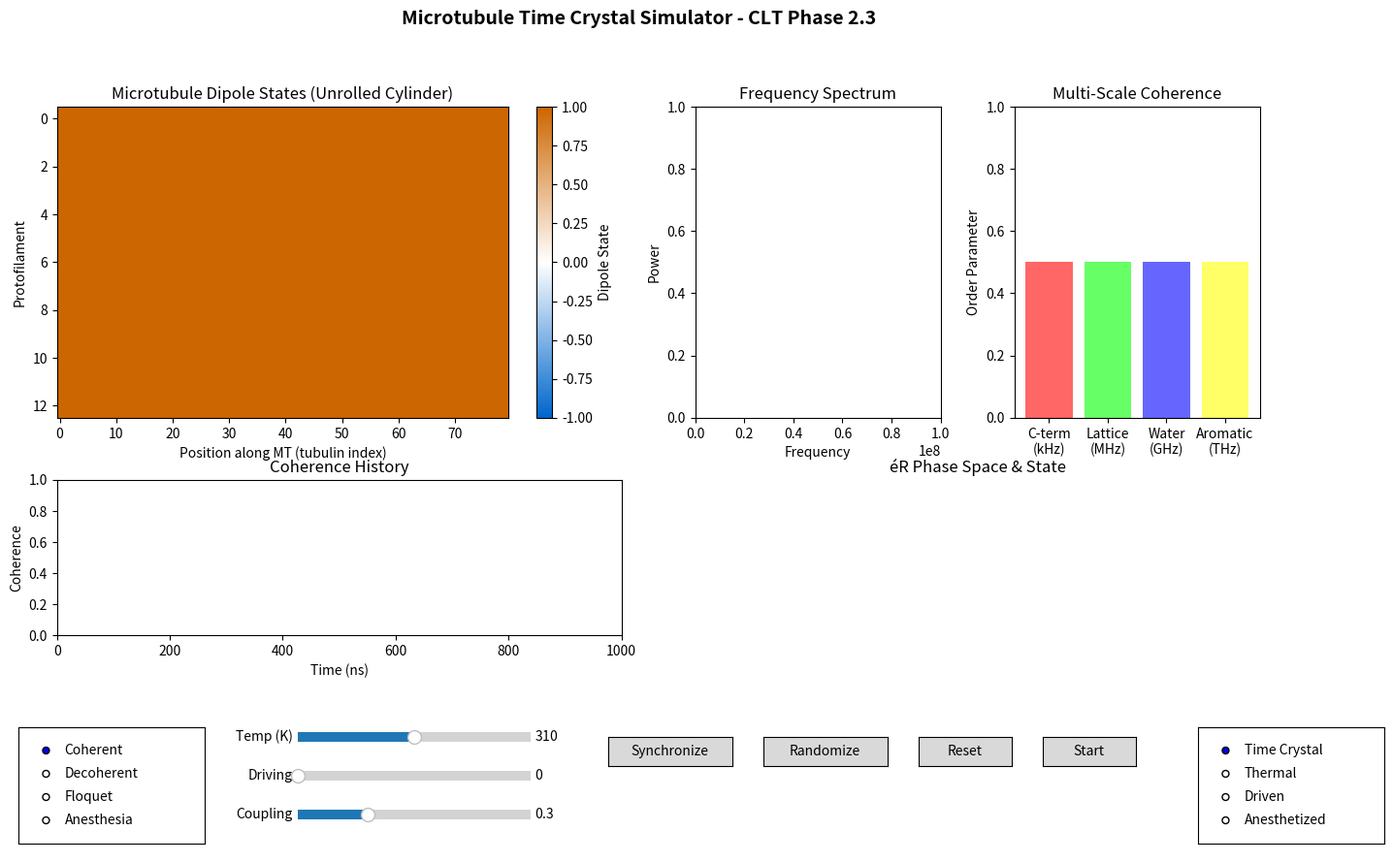

The matplotlib source for this figure:
"""
Microtubule Time Crystal Simulator for Cosmic Loom Theory

Models microtubules as fractal time crystals based on Hameroff-Penrose-Bandyopadhyay
research. Implements multi-scale oscillations and the characteristic "triplet of
triplets" resonance pattern.

Scientific Background:
Microtubules are cylindrical polymers of tubulin dimers arranged in 13 protofilaments.
Each tubulin contains 86 aromatic rings that can support quantum coherent oscillations.
Research by Bandyopadhyay's group has shown microtubules exhibit time crystal behavior
with resonance peaks appearing in triplet patterns at multiple frequency scales.

THREE COUPLED OSCILLATING SYSTEMS:
1. C-termini + ordered water layer → KILOHERTZ oscillations
2. Tubulin lattice (phonons, dipoles) → MEGAHERTZ oscillations
3. Internal water channel → GIGAHERTZ oscillations
4. Aromatic ring electrons → TERAHERTZ oscillations

From CLT perspective:
Microtubule coherence represents the FASTEST timescale of biological substrate
coherence. Synchronized microtubule networks may provide the quantum-classical
interface that links molecular dynamics to cellular-scale Loomfield patterns.

Key concepts:
- Tubulin dipole states and neighbor coupling
- Multi-scale oscillation hierarchy
- Triplet resonance (fractal time crystal signature)
- Floquet driving maintains time crystal behavior
- Decoherence from thermal noise
- Connection to biophoton and bioelectric layers
"""

import numpy as np
import matplotlib.pyplot as plt
from matplotlib.widgets import Slider, Button, RadioButtons, CheckButtons
from matplotlib.colors import LinearSegmentedColormap, Normalize
from matplotlib.gridspec import GridSpec
from typing import Tuple, List, Optional, Dict
from dataclasses import dataclass
from enum import Enum
import matplotlib.animation as animation
from scipy import signal
from scipy.fft import fft, fftfreq


# =============================================================================
# PHYSICAL CONSTANTS
# =============================================================================

# Microtubule geometry
N_PROTOFILAMENTS = 13          # Number of protofilaments in cylinder
TUBULIN_LENGTH_NM = 8.0        # Length of tubulin dimer (nm)
TUBULIN_WIDTH_NM = 4.0         # Width of tubulin dimer (nm)
MT_INNER_DIAMETER_NM = 12.0    # Inner water channel diameter (nm)
MT_OUTER_DIAMETER_NM = 25.0    # Outer diameter (nm)
AROMATIC_RINGS_PER_TUBULIN = 86  # Quantum-relevant regions

# Oscillation frequencies (Hz) - from Bandyopadhyay experiments
FREQ_CTERMINI = 1e3            # C-termini: kilohertz
FREQ_LATTICE = 1e6             # Lattice phonons: megahertz
FREQ_WATER_CHANNEL = 1e9       # Internal water: gigahertz
FREQ_AROMATIC = 1e12           # Aromatic rings: terahertz

# Triplet frequency ratios (fractal structure)
TRIPLET_RATIO_1 = 1.0          # Base frequency
TRIPLET_RATIO_2 = 1.618        # Golden ratio (φ)
TRIPLET_RATIO_3 = 2.618        # φ² (self-similar)

# Coupling strengths (normalized)
COUPLING_LATERAL = 0.3         # Between adjacent tubulins in same protofilament
COUPLING_LONGITUDINAL = 0.2    # Between protofilaments
COUPLING_SCALE = 0.1           # Between frequency scales

# Thermal parameters
TEMPERATURE_BODY = 310.0       # Body temperature (K)
KB = 1.38e-23                  # Boltzmann constant (J/K)
HBAR = 1.055e-34               # Reduced Planck constant (J·s)

# Decoherence timescales (seconds) - these are model estimates
DECOHERENCE_TIME_AROMATIC = 1e-13   # fs timescale for aromatic
DECOHERENCE_TIME_LATTICE = 1e-9     # ns timescale for lattice
DECOHERENCE_TIME_CTERMINI = 1e-6    # μs timescale for C-termini


# =============================================================================
# OSCILLATION SCALE ENUM
# =============================================================================

class OscillationScale(Enum):
    """Frequency scales in the microtubule time crystal."""
    CTERMINI = "ctermini"           # kHz - C-termini tails
    LATTICE = "lattice"             # MHz - Tubulin lattice phonons
    WATER_CHANNEL = "water_channel" # GHz - Internal water
    AROMATIC = "aromatic"           # THz - Aromatic ring electrons


class MicrotubuleState(Enum):
    """Overall state of microtubule coherence."""
    COHERENT = "coherent"           # Synchronized oscillations
    DECOHERENT = "decoherent"       # Thermal noise dominated
    FLOQUET = "floquet"             # Externally driven time crystal
    ANESTHETIZED = "anesthetized"   # Suppressed (anesthesia model)


# =============================================================================
# TUBULIN DIMER MODEL
# =============================================================================

@dataclass
class TubulinState:
    """
    State of a single tubulin dimer.

    Each tubulin has multiple oscillating subsystems at different
    frequency scales, plus a net dipole moment.
    """
    # Dipole state (simplified: +1 or -1, representing conformational states)
    dipole: float = 1.0

    # Phase of oscillation at each frequency scale (0 to 2π)
    phase_ctermini: float = 0.0
    phase_lattice: float = 0.0
    phase_water: float = 0.0
    phase_aromatic: float = 0.0

    # Amplitude at each scale (0 to 1, where 1 = fully coherent)
    amplitude_ctermini: float = 1.0
    amplitude_lattice: float = 1.0
    amplitude_water: float = 1.0
    amplitude_aromatic: float = 1.0

    # GTP/GDP state affects dynamics
    gtp_bound: bool = True


# =============================================================================
# MICROTUBULE SIMULATOR
# =============================================================================

class MicrotubuleSimulator:
    """
    Simulates microtubule as a fractal time crystal.

    Models the 13-protofilament cylindrical structure with tubulin
    dipole dynamics at multiple frequency scales. Implements the
    "triplet of triplets" resonance pattern observed experimentally.

    Parameters:
        n_tubulins: Number of tubulin dimers per protofilament
        temperature: Temperature in Kelvin
        coupling_lateral: Coupling within protofilament
        coupling_longitudinal: Coupling between protofilaments
        driving_amplitude: External Floquet driving strength
        driving_frequency: External driving frequency (Hz)
    """

    def __init__(
        self,
        n_tubulins: int = 100,
        temperature: float = TEMPERATURE_BODY,
        coupling_lateral: float = COUPLING_LATERAL,
        coupling_longitudinal: float = COUPLING_LONGITUDINAL,
        driving_amplitude: float = 0.0,
        driving_frequency: float = FREQ_LATTICE
    ):
        self.n_tubulins = n_tubulins
        self.n_protofilaments = N_PROTOFILAMENTS
        self.temperature = temperature
        self.coupling_lateral = coupling_lateral
        self.coupling_longitudinal = coupling_longitudinal
        self.driving_amplitude = driving_amplitude
        self.driving_frequency = driving_frequency

        # Time tracking
        self.time = 0.0
        self.dt = 1e-9  # 1 ns timestep (for MHz-scale dynamics)

        # Initialize tubulin lattice
        # Shape: (n_protofilaments, n_tubulins)
        self._init_lattice()

        # History for analysis
        self.dipole_history = []
        self.coherence_history = []
        self.spectrum_history = []

        # State
        self.state = MicrotubuleState.COHERENT

    def _init_lattice(self):
        """Initialize the tubulin lattice arrays."""
        shape = (self.n_protofilaments, self.n_tubulins)

        # Dipole states (+1 or -1)
        self.dipoles = np.ones(shape)

        # Phases at each frequency scale
        self.phase_ctermini = np.random.uniform(0, 2*np.pi, shape)
        self.phase_lattice = np.random.uniform(0, 2*np.pi, shape)
        self.phase_water = np.random.uniform(0, 2*np.pi, shape)
        self.phase_aromatic = np.random.uniform(0, 2*np.pi, shape)

        # Amplitudes (coherence level at each scale)
        self.amp_ctermini = np.ones(shape)
        self.amp_lattice = np.ones(shape)
        self.amp_water = np.ones(shape)
        self.amp_aromatic = np.ones(shape)

        # GTP state (affects stability)
        self.gtp_state = np.ones(shape, dtype=bool)

    def _compute_neighbor_coupling(self, phases: np.ndarray) -> np.ndarray:
        """
        Compute phase coupling from neighbors (Kuramoto-like).

        Each tubulin is coupled to:
        - 2 neighbors in same protofilament (lateral)
        - 2 neighbors in adjacent protofilaments (longitudinal)
        """
        coupling = np.zeros_like(phases)

        # Lateral coupling (within protofilament)
        coupling += self.coupling_lateral * np.sin(
            np.roll(phases, 1, axis=1) - phases
        )
        coupling += self.coupling_lateral * np.sin(
            np.roll(phases, -1, axis=1) - phases
        )

        # Longitudinal coupling (between protofilaments)
        # Note: MT has helical structure, so this is slightly offset
        coupling += self.coupling_longitudinal * np.sin(
            np.roll(phases, 1, axis=0) - phases
        )
        coupling += self.coupling_longitudinal * np.sin(
            np.roll(phases, -1, axis=0) - phases
        )

        return coupling

    def _apply_thermal_noise(self, scale: OscillationScale) -> np.ndarray:
        """
        Apply thermal decoherence based on temperature.

        Higher temperature = more noise = faster decoherence.
        Different scales have different decoherence times.
        """
        # Thermal energy
        thermal_energy = KB * self.temperature

        # Decoherence rate depends on scale
        if scale == OscillationScale.AROMATIC:
            decoherence_rate = 1.0 / DECOHERENCE_TIME_AROMATIC
        elif scale == OscillationScale.WATER_CHANNEL:
            decoherence_rate = 1.0 / (DECOHERENCE_TIME_AROMATIC * 1e4)
        elif scale == OscillationScale.LATTICE:
            decoherence_rate = 1.0 / DECOHERENCE_TIME_LATTICE
        else:  # CTERMINI
            decoherence_rate = 1.0 / DECOHERENCE_TIME_CTERMINI

        # Noise strength proportional to sqrt(T * decoherence_rate * dt)
        noise_strength = np.sqrt(thermal_energy * decoherence_rate * self.dt * 1e20)

        return noise_strength * np.random.randn(self.n_protofilaments, self.n_tubulins)

    def _apply_floquet_driving(self) -> np.ndarray:
        """
        Apply external periodic driving (Floquet).

        This represents ATP hydrolysis / mitochondrial energy input
        that maintains the time crystal behavior.
        """
        if self.driving_amplitude <= 0:
            return np.zeros((self.n_protofilaments, self.n_tubulins))

        # Uniform driving across all tubulins
        driving = self.driving_amplitude * np.sin(
            2 * np.pi * self.driving_frequency * self.time
        )

        return np.full((self.n_protofilaments, self.n_tubulins), driving)

    def _cross_scale_coupling(self):
        """
        Implement coupling between frequency scales.

        The triplet resonance emerges from how oscillations at
        different scales influence each other.
        """
        # Aromatic → Lattice coupling
        aromatic_mean_phase = np.mean(np.cos(self.phase_aromatic))
        lattice_kick = COUPLING_SCALE * aromatic_mean_phase
        self.phase_lattice += lattice_kick * self.dt * FREQ_LATTICE

        # Lattice → C-termini coupling
        lattice_mean_phase = np.mean(np.cos(self.phase_lattice))
        ctermini_kick = COUPLING_SCALE * lattice_mean_phase
        self.phase_ctermini += ctermini_kick * self.dt * FREQ_CTERMINI

        # Water channel couples to both
        water_kick = COUPLING_SCALE * 0.5 * (
            np.mean(np.cos(self.phase_lattice)) +
            np.mean(np.cos(self.phase_aromatic))
        )
        self.phase_water += water_kick * self.dt * FREQ_WATER_CHANNEL

    def step(self, n_steps: int = 1):
        """
        Advance simulation by n_steps.

        Updates all frequency scales with their respective dynamics.
        """
        for _ in range(n_steps):
            # Update each frequency scale

            # C-termini (kHz) - slowest, largest amplitude motion
            omega_ct = 2 * np.pi * FREQ_CTERMINI
            coupling_ct = self._compute_neighbor_coupling(self.phase_ctermini)
            noise_ct = self._apply_thermal_noise(OscillationScale.CTERMINI)
            self.phase_ctermini += self.dt * (
                omega_ct + coupling_ct + noise_ct * 0.1
            )

            # Lattice phonons (MHz)
            omega_lat = 2 * np.pi * FREQ_LATTICE
            coupling_lat = self._compute_neighbor_coupling(self.phase_lattice)
            noise_lat = self._apply_thermal_noise(OscillationScale.LATTICE)
            driving = self._apply_floquet_driving()
            self.phase_lattice += self.dt * (
                omega_lat + coupling_lat + noise_lat + driving
            )

            # Water channel (GHz) - fast internal dynamics
            omega_water = 2 * np.pi * FREQ_WATER_CHANNEL
            coupling_water = self._compute_neighbor_coupling(self.phase_water) * 0.5
            noise_water = self._apply_thermal_noise(OscillationScale.WATER_CHANNEL)
            self.phase_water += self.dt * (
                omega_water + coupling_water + noise_water
            )

            # Aromatic rings (THz) - fastest, quantum-scale
            omega_ar = 2 * np.pi * FREQ_AROMATIC
            coupling_ar = self._compute_neighbor_coupling(self.phase_aromatic) * 0.3
            noise_ar = self._apply_thermal_noise(OscillationScale.AROMATIC)
            self.phase_aromatic += self.dt * (
                omega_ar + coupling_ar + noise_ar
            )

            # Cross-scale coupling (triplet emergence)
            self._cross_scale_coupling()

            # Keep phases in [0, 2π]
            self.phase_ctermini %= (2 * np.pi)
            self.phase_lattice %= (2 * np.pi)
            self.phase_water %= (2 * np.pi)
            self.phase_aromatic %= (2 * np.pi)

            # Update dipoles based on lattice phase
            self.dipoles = np.sign(np.cos(self.phase_lattice))

            # Apply amplitude decay from decoherence
            if self.state != MicrotubuleState.COHERENT:
                self._apply_decoherence()

            # Update time
            self.time += self.dt

            # Record history
            self.dipole_history.append(np.mean(self.dipoles))
            self.coherence_history.append(self.compute_coherence())

    def _apply_decoherence(self):
        """Apply decoherence effects based on state."""
        if self.state == MicrotubuleState.DECOHERENT:
            # Gradual amplitude decay
            decay = 0.999
            self.amp_ctermini *= decay
            self.amp_lattice *= decay
            self.amp_water *= decay
            self.amp_aromatic *= decay

        elif self.state == MicrotubuleState.ANESTHETIZED:
            # Suppress aromatic oscillations specifically
            # (anesthetics bind to aromatic regions)
            self.amp_aromatic *= 0.95
            # Also reduces cross-scale coupling
            self.phase_aromatic += np.random.uniform(
                -0.5, 0.5, self.phase_aromatic.shape
            )

    def run(self, duration: float, record_interval: float = None):
        """
        Run simulation for specified duration.

        Parameters:
            duration: Total time in seconds
            record_interval: Not used (records every step)
        """
        n_steps = int(duration / self.dt)
        self.step(n_steps)

    # =========================================================================
    # COHERENCE METRICS
    # =========================================================================

    def compute_coherence(self, scale: OscillationScale = None) -> float:
        """
        Compute coherence (Kuramoto order parameter) at specified scale.

        If scale is None, returns mean across all scales.

        Returns:
            Order parameter R ∈ [0, 1] where 1 = fully synchronized
        """
        def order_param(phases):
            complex_phases = np.exp(1j * phases)
            return np.abs(np.mean(complex_phases))

        if scale == OscillationScale.CTERMINI:
            return order_param(self.phase_ctermini)
        elif scale == OscillationScale.LATTICE:
            return order_param(self.phase_lattice)
        elif scale == OscillationScale.WATER_CHANNEL:
            return order_param(self.phase_water)
        elif scale == OscillationScale.AROMATIC:
            return order_param(self.phase_aromatic)
        else:
            # Mean across all scales
            coherences = [
                order_param(self.phase_ctermini),
                order_param(self.phase_lattice),
                order_param(self.phase_water),
                order_param(self.phase_aromatic)
            ]
            return np.mean(coherences)

    def compute_all_coherences(self) -> Dict[str, float]:
        """Compute coherence at all scales."""
        return {
            'ctermini': self.compute_coherence(OscillationScale.CTERMINI),
            'lattice': self.compute_coherence(OscillationScale.LATTICE),
            'water_channel': self.compute_coherence(OscillationScale.WATER_CHANNEL),
            'aromatic': self.compute_coherence(OscillationScale.AROMATIC),
            'mean': self.compute_coherence()
        }

    def compute_dipole_correlation(self) -> float:
        """
        Compute spatial correlation of dipole states.

        High correlation = organized pattern.
        """
        # Correlation with neighbors
        corr_lateral = np.mean(
            self.dipoles * np.roll(self.dipoles, 1, axis=1)
        )
        corr_long = np.mean(
            self.dipoles * np.roll(self.dipoles, 1, axis=0)
        )
        return 0.5 * (corr_lateral + corr_long)

    # =========================================================================
    # FREQUENCY SPECTRUM AND TRIPLET ANALYSIS
    # =========================================================================

    def compute_spectrum(self, scale: OscillationScale = OscillationScale.LATTICE,
                        n_samples: int = 1000) -> Tuple[np.ndarray, np.ndarray]:
        """
        Compute frequency spectrum of oscillations.

        Parameters:
            scale: Which oscillation scale to analyze
            n_samples: Number of time samples (from history)

        Returns:
            (frequencies, power_spectrum) arrays
        """
        # Get phase history for this scale
        if len(self.dipole_history) < n_samples:
            n_samples = len(self.dipole_history)

        if n_samples < 10:
            return np.array([0]), np.array([0])

        # Use dipole mean as proxy for collective oscillation
        signal_data = np.array(self.dipole_history[-n_samples:])

        # FFT
        spectrum = np.abs(fft(signal_data))[:n_samples // 2]
        freqs = fftfreq(n_samples, self.dt)[:n_samples // 2]

        # Normalize
        if np.max(spectrum) > 0:
            spectrum = spectrum / np.max(spectrum)

        return freqs, spectrum

    def compute_triplet_resonance(self) -> Dict[str, float]:
        """
        Analyze triplet resonance pattern.

        The "triplet of triplets" signature is peaks at frequencies
        related by golden ratio φ.

        Returns:
            Dictionary with triplet analysis
        """
        freqs, spectrum = self.compute_spectrum(n_samples=2000)

        if len(freqs) < 10:
            return {
                'triplet_ratio_1': 0.0,
                'triplet_ratio_2': 0.0,
                'triplet_ratio_3': 0.0,
                'triplet_strength': 0.0
            }

        # Find peaks
        peaks, properties = signal.find_peaks(spectrum, height=0.1, distance=5)

        if len(peaks) < 3:
            return {
                'triplet_ratio_1': 1.0 if len(peaks) > 0 else 0.0,
                'triplet_ratio_2': 0.0,
                'triplet_ratio_3': 0.0,
                'triplet_strength': 0.0
            }

        # Get top 3 peaks
        peak_heights = spectrum[peaks]
        top_3_idx = np.argsort(peak_heights)[-3:]
        top_3_freqs = freqs[peaks[top_3_idx]]
        top_3_freqs = np.sort(top_3_freqs)

        # Compute ratios
        if top_3_freqs[0] > 0:
            ratio_2 = top_3_freqs[1] / top_3_freqs[0]
            ratio_3 = top_3_freqs[2] / top_3_freqs[0]
        else:
            ratio_2 = 0.0
            ratio_3 = 0.0

        # How close to golden ratio triplet?
        triplet_error = (
            abs(ratio_2 - TRIPLET_RATIO_2) +
            abs(ratio_3 - TRIPLET_RATIO_3)
        ) / 2.0

        triplet_strength = max(0, 1.0 - triplet_error)

        return {
            'triplet_ratio_1': 1.0,
            'triplet_ratio_2': ratio_2,
            'triplet_ratio_3': ratio_3,
            'triplet_strength': triplet_strength,
            'peak_frequencies': top_3_freqs.tolist()
        }

    # =========================================================================
    # STATE MANIPULATION
    # =========================================================================

    def set_state(self, state: MicrotubuleState):
        """Set the microtubule state."""
        self.state = state

        if state == MicrotubuleState.COHERENT:
            # Restore full amplitudes
            self.amp_ctermini.fill(1.0)
            self.amp_lattice.fill(1.0)
            self.amp_water.fill(1.0)
            self.amp_aromatic.fill(1.0)

        elif state == MicrotubuleState.FLOQUET:
            # Enable driving
            if self.driving_amplitude <= 0:
                self.driving_amplitude = 0.5

    def set_temperature(self, temperature: float):
        """Set temperature (affects decoherence)."""
        self.temperature = temperature

    def set_floquet_driving(self, amplitude: float, frequency: float = None):
        """
        Set external Floquet driving parameters.

        Parameters:
            amplitude: Driving strength (0 = off)
            frequency: Driving frequency in Hz
        """
        self.driving_amplitude = amplitude
        if frequency is not None:
            self.driving_frequency = frequency

    def synchronize_phases(self, scale: OscillationScale = None, coherence: float = 1.0):
        """
        Artificially synchronize phases at specified scale.

        Parameters:
            scale: Which scale to synchronize (None = all)
            coherence: 0 = random, 1 = fully synchronized
        """
        def sync(phases, coherence):
            mean_phase = np.mean(phases)
            return (1 - coherence) * phases + coherence * mean_phase

        if scale is None or scale == OscillationScale.CTERMINI:
            self.phase_ctermini = sync(self.phase_ctermini, coherence)
        if scale is None or scale == OscillationScale.LATTICE:
            self.phase_lattice = sync(self.phase_lattice, coherence)
        if scale is None or scale == OscillationScale.WATER_CHANNEL:
            self.phase_water = sync(self.phase_water, coherence)
        if scale is None or scale == OscillationScale.AROMATIC:
            self.phase_aromatic = sync(self.phase_aromatic, coherence)

    def randomize_phases(self, scale: OscillationScale = None):
        """Randomize phases (induce decoherence)."""
        shape = (self.n_protofilaments, self.n_tubulins)

        if scale is None or scale == OscillationScale.CTERMINI:
            self.phase_ctermini = np.random.uniform(0, 2*np.pi, shape)
        if scale is None or scale == OscillationScale.LATTICE:
            self.phase_lattice = np.random.uniform(0, 2*np.pi, shape)
        if scale is None or scale == OscillationScale.WATER_CHANNEL:
            self.phase_water = np.random.uniform(0, 2*np.pi, shape)
        if scale is None or scale == OscillationScale.AROMATIC:
            self.phase_aromatic = np.random.uniform(0, 2*np.pi, shape)

    def apply_anesthesia(self, concentration: float = 1.0):
        """
        Model anesthetic effect on aromatic oscillations.

        Anesthetics (like propofol) bind to aromatic regions,
        suppressing their oscillations.

        Parameters:
            concentration: 0 = none, 1 = full anesthesia
        """
        self.state = MicrotubuleState.ANESTHETIZED

        # Suppress aromatic amplitude
        self.amp_aromatic *= (1.0 - 0.9 * concentration)

        # Add noise to aromatic phases
        noise = concentration * np.random.uniform(
            -np.pi, np.pi, self.phase_aromatic.shape
        )
        self.phase_aromatic += noise
        self.phase_aromatic %= (2 * np.pi)

    def reset(self):
        """Reset to initial state."""
        self._init_lattice()
        self.time = 0.0
        self.dipole_history = []
        self.coherence_history = []
        self.spectrum_history = []
        self.state = MicrotubuleState.COHERENT

    # =========================================================================
    # CLT / ÉR PHASE SPACE MAPPING
    # =========================================================================

    def map_to_er_space(self) -> Dict:
        """
        Map microtubule state to éR phase space.

        In CLT, microtubule coherence represents the fastest
        biological timescale contributing to the Loomfield.

        Returns:
            Dictionary with éR mapping
        """
        # Get coherences at each scale
        coherences = self.compute_all_coherences()

        # Energy present: proportional to coherent oscillation amplitude
        # Higher coherence = more organized energy
        ep = (
            coherences['aromatic'] * 0.4 +  # THz contributes most
            coherences['lattice'] * 0.3 +
            coherences['water_channel'] * 0.2 +
            coherences['ctermini'] * 0.1
        )

        # Frequency: effective collective frequency
        # Weighted by coherence at each scale
        freq = (
            coherences['aromatic'] * FREQ_AROMATIC +
            coherences['lattice'] * FREQ_LATTICE +
            coherences['water_channel'] * FREQ_WATER_CHANNEL +
            coherences['ctermini'] * FREQ_CTERMINI
        ) / (sum(coherences.values()) + 1e-10)

        # Normalize frequency to reasonable range for éR
        freq_normalized = freq / FREQ_AROMATIC  # 0-1 range
        freq_effective = 0.1 + 9.9 * freq_normalized  # 0.1-10 Hz effective

        # Energy resistance
        er = ep / (freq_effective ** 2 + 0.01)

        # Triplet analysis
        triplet = self.compute_triplet_resonance()

        return {
            'energy_present': ep,
            'frequency': freq_effective,
            'energy_resistance': er,
            'mean_coherence': coherences['mean'],
            'aromatic_coherence': coherences['aromatic'],
            'lattice_coherence': coherences['lattice'],
            'water_coherence': coherences['water_channel'],
            'ctermini_coherence': coherences['ctermini'],
            'triplet_strength': triplet['triplet_strength'],
            'dipole_correlation': self.compute_dipole_correlation(),
            'temperature': self.temperature,
            'state': self.state.value
        }


# =============================================================================
# VISUALIZER
# =============================================================================

class MicrotubuleVisualizer:
    """
    Interactive visualization for microtubule time crystal simulation.

    Features:
    - Cylindrical microtubule display with dipole states
    - Multi-scale coherence display
    - Frequency spectrum with triplet peaks
    - éR phase space mapping
    - Interactive controls
    """

    def __init__(self, simulator: MicrotubuleSimulator):
        self.sim = simulator
        self.running = False

        # Create figure
        self.fig = plt.figure(figsize=(16, 10))
        self.fig.suptitle('Microtubule Time Crystal Simulator - CLT Phase 2.3',
                         fontsize=14, fontweight='bold')

        gs = GridSpec(3, 4, figure=self.fig, height_ratios=[2, 1, 1],
                     hspace=0.3, wspace=0.3)

        # Microtubule lattice display (unrolled cylinder)
        self.ax_mt = self.fig.add_subplot(gs[0, :2])
        self.ax_mt.set_title('Microtubule Dipole States (Unrolled Cylinder)')
        self.ax_mt.set_xlabel('Position along MT (tubulin index)')
        self.ax_mt.set_ylabel('Protofilament')

        # Frequency spectrum
        self.ax_spectrum = self.fig.add_subplot(gs[0, 2])
        self.ax_spectrum.set_title('Frequency Spectrum')
        self.ax_spectrum.set_xlabel('Frequency')
        self.ax_spectrum.set_ylabel('Power')

        # Coherence bars
        self.ax_coherence = self.fig.add_subplot(gs[0, 3])
        self.ax_coherence.set_title('Multi-Scale Coherence')

        # Time series
        self.ax_timeseries = self.fig.add_subplot(gs[1, :2])
        self.ax_timeseries.set_title('Coherence History')
        self.ax_timeseries.set_xlabel('Time (ns)')
        self.ax_timeseries.set_ylabel('Coherence')

        # Info display
        self.ax_info = self.fig.add_subplot(gs[1, 2:])
        self.ax_info.set_title('éR Phase Space & State')
        self.ax_info.axis('off')

        # Controls
        self.ax_controls = self.fig.add_subplot(gs[2, :])
        self.ax_controls.axis('off')

        # Colormaps
        self.cmap_dipole = LinearSegmentedColormap.from_list(
            'dipole', ['#0066CC', '#FFFFFF', '#CC6600']
        )

        # Initialize plots
        self._init_plots()
        self._add_controls()

        # Animation
        self.anim = None

    def _init_plots(self):
        """Initialize all plot elements."""
        # Microtubule dipole display
        self.mt_img = self.ax_mt.imshow(
            self.sim.dipoles,
            cmap=self.cmap_dipole,
            aspect='auto',
            vmin=-1, vmax=1
        )
        self.fig.colorbar(self.mt_img, ax=self.ax_mt, label='Dipole State')

        # Spectrum
        self.spectrum_line, = self.ax_spectrum.plot([], [], color='#00FF88', linewidth=1.5)
        self.ax_spectrum.set_xlim(0, 1e8)
        self.ax_spectrum.set_ylim(0, 1)

        # Coherence bars
        scales = ['C-term\n(kHz)', 'Lattice\n(MHz)', 'Water\n(GHz)', 'Aromatic\n(THz)']
        colors = ['#FF6666', '#66FF66', '#6666FF', '#FFFF66']
        self.coherence_bars = self.ax_coherence.bar(
            scales, [0.5, 0.5, 0.5, 0.5], color=colors
        )
        self.ax_coherence.set_ylim(0, 1)
        self.ax_coherence.set_ylabel('Order Parameter')

        # Time series
        self.coherence_line, = self.ax_timeseries.plot([], [], color='#00FF88', linewidth=1)
        self.ax_timeseries.set_xlim(0, 1000)
        self.ax_timeseries.set_ylim(0, 1)

        # Info text
        self.info_text = self.ax_info.text(
            0.05, 0.95, '', transform=self.ax_info.transAxes,
            fontsize=9, family='monospace', verticalalignment='top'
        )

    def _add_controls(self):
        """Add interactive controls."""
        left = 0.1

        # State selector
        ax_state = plt.axes([left, 0.12, 0.12, 0.12])
        self.radio_state = RadioButtons(
            ax_state, ['Coherent', 'Decoherent', 'Floquet', 'Anesthesia'],
            active=0
        )
        self.radio_state.on_clicked(self._on_state_change)

        # Temperature slider
        ax_temp = plt.axes([left + 0.18, 0.22, 0.15, 0.02])
        self.slider_temp = Slider(ax_temp, 'Temp (K)', 270, 350, valinit=310)
        self.slider_temp.on_changed(self._on_temp_change)

        # Driving amplitude slider
        ax_drive = plt.axes([left + 0.18, 0.18, 0.15, 0.02])
        self.slider_drive = Slider(ax_drive, 'Driving', 0.0, 1.0, valinit=0.0)
        self.slider_drive.on_changed(self._on_drive_change)

        # Coupling slider
        ax_coupling = plt.axes([left + 0.18, 0.14, 0.15, 0.02])
        self.slider_coupling = Slider(ax_coupling, 'Coupling', 0.0, 1.0, valinit=0.3)
        self.slider_coupling.on_changed(self._on_coupling_change)

        # Buttons
        ax_sync = plt.axes([left + 0.38, 0.20, 0.08, 0.03])
        self.btn_sync = Button(ax_sync, 'Synchronize')
        self.btn_sync.on_clicked(self._on_sync_click)

        ax_random = plt.axes([left + 0.48, 0.20, 0.08, 0.03])
        self.btn_random = Button(ax_random, 'Randomize')
        self.btn_random.on_clicked(self._on_random_click)

        ax_reset = plt.axes([left + 0.58, 0.20, 0.06, 0.03])
        self.btn_reset = Button(ax_reset, 'Reset')
        self.btn_reset.on_clicked(self._on_reset_click)

        ax_pause = plt.axes([left + 0.66, 0.20, 0.06, 0.03])
        self.btn_pause = Button(ax_pause, 'Start')
        self.btn_pause.on_clicked(self._on_pause_click)

        # Presets
        ax_preset = plt.axes([left + 0.76, 0.12, 0.12, 0.12])
        self.radio_preset = RadioButtons(
            ax_preset, ['Time Crystal', 'Thermal', 'Driven', 'Anesthetized'],
            active=0
        )
        self.radio_preset.on_clicked(self._on_preset_change)

    def _on_state_change(self, label):
        """Handle state change."""
        states = {
            'Coherent': MicrotubuleState.COHERENT,
            'Decoherent': MicrotubuleState.DECOHERENT,
            'Floquet': MicrotubuleState.FLOQUET,
            'Anesthesia': MicrotubuleState.ANESTHETIZED
        }
        self.sim.set_state(states[label])

    def _on_temp_change(self, val):
        """Handle temperature change."""
        self.sim.set_temperature(val)

    def _on_drive_change(self, val):
        """Handle driving amplitude change."""
        self.sim.set_floquet_driving(val)

    def _on_coupling_change(self, val):
        """Handle coupling change."""
        self.sim.coupling_lateral = val
        self.sim.coupling_longitudinal = val * 0.7

    def _on_sync_click(self, event):
        """Synchronize phases."""
        self.sim.synchronize_phases(coherence=0.9)

    def _on_random_click(self, event):
        """Randomize phases."""
        self.sim.randomize_phases()

    def _on_reset_click(self, event):
        """Reset simulation."""
        self.sim.reset()

    def _on_pause_click(self, event):
        """Toggle pause/run."""
        self.running = not self.running
        self.btn_pause.label.set_text('Pause' if self.running else 'Start')

    def _on_preset_change(self, label):
        """Apply preset."""
        self.sim.reset()

        if label == 'Time Crystal':
            self.sim.set_state(MicrotubuleState.COHERENT)
            self.sim.synchronize_phases(coherence=0.8)
            self.slider_temp.set_val(310)
            self.slider_drive.set_val(0.0)

        elif label == 'Thermal':
            self.sim.set_state(MicrotubuleState.DECOHERENT)
            self.sim.randomize_phases()
            self.slider_temp.set_val(340)
            self.slider_drive.set_val(0.0)

        elif label == 'Driven':
            self.sim.set_state(MicrotubuleState.FLOQUET)
            self.sim.set_floquet_driving(0.7, FREQ_LATTICE)
            self.slider_drive.set_val(0.7)

        elif label == 'Anesthetized':
            self.sim.apply_anesthesia(0.8)
            self.slider_temp.set_val(310)

    def _update(self, frame):
        """Animation update."""
        if self.running:
            self.sim.step(50)  # Multiple steps per frame

        # Update microtubule display
        self.mt_img.set_array(self.sim.dipoles)

        # Update spectrum
        freqs, spectrum = self.sim.compute_spectrum()
        self.spectrum_line.set_data(freqs, spectrum)
        if len(freqs) > 0:
            self.ax_spectrum.set_xlim(0, freqs[-1] if freqs[-1] > 0 else 1e8)

        # Update coherence bars
        coherences = self.sim.compute_all_coherences()
        for bar, key in zip(self.coherence_bars,
                          ['ctermini', 'lattice', 'water_channel', 'aromatic']):
            bar.set_height(coherences[key])

        # Update time series
        if len(self.sim.coherence_history) > 0:
            times = np.arange(len(self.sim.coherence_history)) * self.sim.dt * 1e9
            self.coherence_line.set_data(times, self.sim.coherence_history)
            self.ax_timeseries.set_xlim(0, max(times[-1], 100))

        # Update info text
        er = self.sim.map_to_er_space()
        triplet = self.sim.compute_triplet_resonance()

        info_str = (
            f"=== Microtubule Time Crystal ===\n"
            f"Time: {self.sim.time*1e9:.1f} ns\n"
            f"State: {self.sim.state.value}\n"
            f"\nCoherence by Scale:\n"
            f"  C-termini (kHz): {coherences['ctermini']:.3f}\n"
            f"  Lattice (MHz):   {coherences['lattice']:.3f}\n"
            f"  Water (GHz):     {coherences['water_channel']:.3f}\n"
            f"  Aromatic (THz):  {coherences['aromatic']:.3f}\n"
            f"  Mean:            {coherences['mean']:.3f}\n"
            f"\nTriplet Resonance:\n"
            f"  Strength: {triplet['triplet_strength']:.3f}\n"
            f"  Ratio 2/1: {triplet['triplet_ratio_2']:.3f} (φ={TRIPLET_RATIO_2:.3f})\n"
            f"  Ratio 3/1: {triplet['triplet_ratio_3']:.3f} (φ²={TRIPLET_RATIO_3:.3f})\n"
            f"\néR Phase Space:\n"
            f"  EP: {er['energy_present']:.3f}\n"
            f"  f: {er['frequency']:.2f} Hz\n"
            f"  éR: {er['energy_resistance']:.4f}\n"
            f"\nDipole Correlation: {er['dipole_correlation']:.3f}"
        )
        self.info_text.set_text(info_str)

        return [self.mt_img, self.spectrum_line, self.coherence_line,
                self.info_text, *self.coherence_bars]

    def run(self, interval: int = 50, save_path: Optional[str] = None):
        """
        Start the interactive visualization.

        Parameters:
            interval: Animation interval in milliseconds
            save_path: If provided, save a snapshot instead of showing interactively
        """
        if save_path:
            self.running = True
            self._update(0)
            self.fig.savefig(save_path, dpi=300, bbox_inches='tight',
                            facecolor=self.fig.get_facecolor())
            plt.close(self.fig)
        else:
            self.anim = animation.FuncAnimation(
                self.fig, self._update, interval=interval, blit=False,
                cache_frame_data=False
            )
            plt.show()

    @classmethod
    def create_static_figure(cls, save_path: Optional[str] = None):
        """
        Generate a publication-quality 2x2 grid comparing microtubule states.

        Panels: Coherent, Thermal, Floquet-Driven, Anesthetized.
        Each panel shows the dipole heatmap with coherence and éR metrics.

        Parameters:
            save_path: If provided, save figure to this path at 300 DPI.
                       Otherwise display interactively.

        Returns:
            matplotlib Figure object
        """
        fig, axes = plt.subplots(2, 2, figsize=(10, 9))
        fig.suptitle('Microtubule Time Crystal States', fontsize=14, fontweight='bold')

        configs = [
            ('Coherent (Body Temp)', create_coherent_mt),
            ('Thermal Noise', create_thermal_mt),
            ('Floquet Driven', create_floquet_driven_mt),
            ('Anesthetized', create_anesthetized_mt),
        ]

        cmap = LinearSegmentedColormap.from_list(
            'dipole', ['#0066CC', '#FFFFFF', '#CC6600']
        )

        for idx, (name, create_fn) in enumerate(configs):
            row, col = divmod(idx, 2)
            ax = axes[row, col]

            sim = create_fn(n_tubulins=60)
            sim.run(duration=1e-7)  # 100 ns

            # Dipole heatmap
            im = ax.imshow(sim.dipoles, cmap=cmap, aspect='auto', vmin=-1, vmax=1)
            fig.colorbar(im, ax=ax, fraction=0.046, pad=0.04, label='Dipole')

            # Compute metrics
            coherences = sim.compute_all_coherences()
            er = sim.map_to_er_space()

            metrics_str = (
                f"Mean coh: {coherences['mean']:.3f}\n"
                f"Aromatic: {coherences['aromatic']:.3f}\n"
                f"Lattice:  {coherences['lattice']:.3f}\n"
                f"éR: {er['energy_resistance']:.4f}\n"
                f"Dipole corr: {er['dipole_correlation']:.3f}"
            )
            ax.text(0.02, 0.98, metrics_str, transform=ax.transAxes,
                    fontsize=8, verticalalignment='top', family='monospace',
                    bbox=dict(boxstyle='round,pad=0.3', facecolor='white',
                              alpha=0.8, edgecolor='gray'),
                    color='black')

            ax.set_title(name, fontsize=11)
            ax.set_xlabel('Position along MT')
            ax.set_ylabel('Protofilament')

        plt.tight_layout()

        if save_path:
            fig.savefig(save_path, dpi=300, bbox_inches='tight')
            plt.close(fig)

        return fig


# =============================================================================
# PRESET CONFIGURATIONS
# =============================================================================

def create_coherent_mt(n_tubulins: int = 100) -> MicrotubuleSimulator:
    """
    Create microtubule with coherent oscillations.

    Synchronized phases, clear triplet resonance.
    """
    sim = MicrotubuleSimulator(
        n_tubulins=n_tubulins,
        temperature=TEMPERATURE_BODY,
        coupling_lateral=0.4,
        coupling_longitudinal=0.3
    )
    sim.synchronize_phases(coherence=0.8)
    return sim


def create_thermal_mt(n_tubulins: int = 100) -> MicrotubuleSimulator:
    """
    Create microtubule dominated by thermal noise.

    Random phases, no clear resonance structure.
    """
    sim = MicrotubuleSimulator(
        n_tubulins=n_tubulins,
        temperature=340.0,  # Elevated temperature
        coupling_lateral=0.2,
        coupling_longitudinal=0.1
    )
    sim.set_state(MicrotubuleState.DECOHERENT)
    sim.randomize_phases()
    return sim


def create_floquet_driven_mt(n_tubulins: int = 100) -> MicrotubuleSimulator:
    """
    Create externally driven time crystal.

    Floquet driving maintains coherent oscillation against decoherence.
    This models the effect of ATP/mitochondrial energy input.
    """
    sim = MicrotubuleSimulator(
        n_tubulins=n_tubulins,
        temperature=TEMPERATURE_BODY,
        driving_amplitude=0.6,
        driving_frequency=FREQ_LATTICE
    )
    sim.set_state(MicrotubuleState.FLOQUET)
    return sim


def create_anesthetized_mt(n_tubulins: int = 100,
                          concentration: float = 0.8) -> MicrotubuleSimulator:
    """
    Create anesthetized microtubule.

    Models effect of anesthetics binding to aromatic regions,
    suppressing THz oscillations and cross-scale coupling.
    """
    sim = MicrotubuleSimulator(
        n_tubulins=n_tubulins,
        temperature=TEMPERATURE_BODY
    )
    sim.apply_anesthesia(concentration)
    return sim


def create_cold_mt(n_tubulins: int = 100) -> MicrotubuleSimulator:
    """
    Create cold microtubule with extended coherence.

    Lower temperature = less thermal decoherence.
    """
    sim = MicrotubuleSimulator(
        n_tubulins=n_tubulins,
        temperature=280.0,  # Cold
        coupling_lateral=0.4,
        coupling_longitudinal=0.3
    )
    sim.synchronize_phases(coherence=0.9)
    return sim


# =============================================================================
# DEMO FUNCTIONS
# =============================================================================

def demo():
    """Run the interactive microtubule visualizer."""
    sim = create_coherent_mt(n_tubulins=80)
    viz = MicrotubuleVisualizer(sim)
    viz.run()


def demo_thermal():
    """Demo with thermal decoherence."""
    sim = create_thermal_mt(n_tubulins=80)
    viz = MicrotubuleVisualizer(sim)
    viz.run()


def demo_floquet():
    """Demo with Floquet driving."""
    sim = create_floquet_driven_mt(n_tubulins=80)
    viz = MicrotubuleVisualizer(sim)
    viz.run()


def demo_anesthesia():
    """Demo with anesthesia effect."""
    sim = create_anesthetized_mt(n_tubulins=80)
    viz = MicrotubuleVisualizer(sim)
    viz.run()


def demo_comparison():
    """
    Static comparison of different microtubule states.
    """
    fig, axes = plt.subplots(2, 4, figsize=(16, 8))
    fig.suptitle('Microtubule States Comparison', fontsize=14, fontweight='bold')

    configs = [
        ('Coherent (Body Temp)', create_coherent_mt),
        ('Thermal Noise', create_thermal_mt),
        ('Floquet Driven', create_floquet_driven_mt),
        ('Anesthetized', create_anesthetized_mt)
    ]

    cmap = LinearSegmentedColormap.from_list(
        'dipole', ['#0066CC', '#FFFFFF', '#CC6600']
    )

    for i, (name, create_fn) in enumerate(configs):
        sim = create_fn(n_tubulins=60)

        # Run briefly
        sim.run(duration=1e-7)  # 100 ns

        # Show dipole pattern
        ax = axes[0, i]
        ax.imshow(sim.dipoles, cmap=cmap, aspect='auto', vmin=-1, vmax=1)
        ax.set_title(name, fontsize=10)
        ax.set_xlabel('Position')
        ax.set_ylabel('Protofilament')

        # Show coherence
        ax2 = axes[1, i]
        coherences = sim.compute_all_coherences()
        scales = ['CT', 'Lat', 'H2O', 'Ar']
        values = [coherences['ctermini'], coherences['lattice'],
                 coherences['water_channel'], coherences['aromatic']]
        colors = ['#FF6666', '#66FF66', '#6666FF', '#FFFF66']
        ax2.bar(scales, values, color=colors)
        ax2.set_ylim(0, 1)
        ax2.set_ylabel('Coherence')
        ax2.set_title(f'Mean: {coherences["mean"]:.2f}', fontsize=9)

    plt.tight_layout()
    plt.show()


# =============================================================================
# MAIN
# =============================================================================

if __name__ == '__main__':
    print("Microtubule Time Crystal Simulator - CLT Phase 2.3")
    print("=" * 55)
    print("\nBased on Hameroff-Penrose-Bandyopadhyay research")
    print("\nAvailable demos:")
    print("  1. demo()           - Interactive coherent MT")
    print("  2. demo_thermal()   - Thermal noise dominated")
    print("  3. demo_floquet()   - Externally driven time crystal")
    print("  4. demo_anesthesia()- Anesthetic effect")
    print("  5. demo_comparison()- Static comparison")
    print("\nStarting interactive demo...")
    demo()
